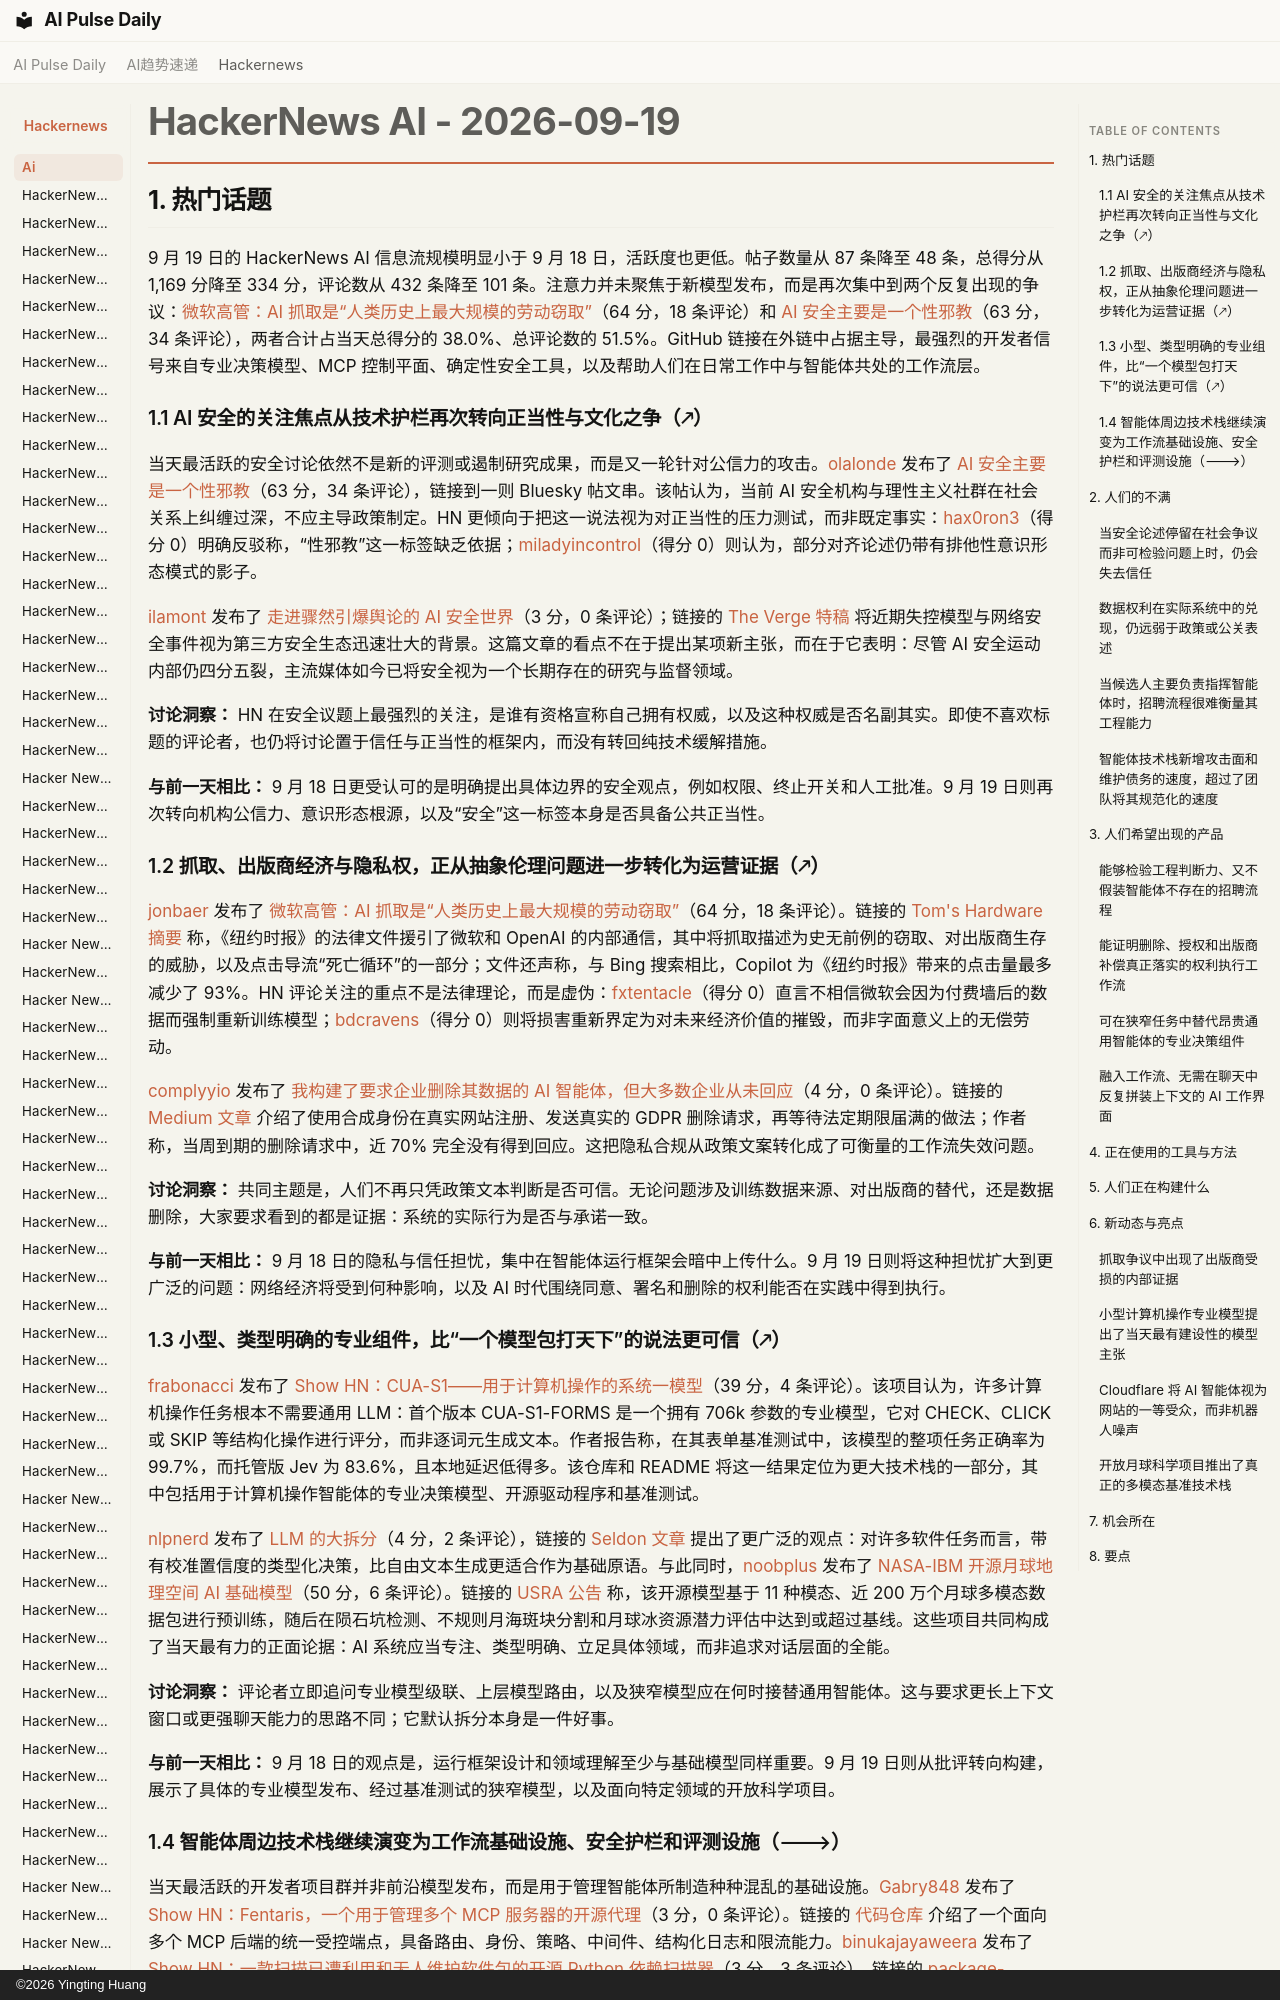

repository: vibewatch/vibewatch.github.io · page: hackernews/ai/2026-09-19.zh/index.html · generator: mkdocs · copyright: ©2026 Yingting Huang

# HackerNews AI - 2026-09-19

## 1. 热门话题

9 月 19 日的 HackerNews AI 信息流规模明显小于 9 月 18 日，活跃度也更低。帖子数量从 87 条降至 48 条，总得分从 1,169 分降至 334 分，评论数从 432 条降至 101 条。注意力并未聚焦于新模型发布，而是再次集中到两个反复出现的争议：[微软高管：AI 抓取是“人类历史上最大规模的劳动窃取”](https://news.ycombinator.com/item?id=49768921)（64 分，18 条评论）和 [AI 安全主要是一个性邪教](https://news.ycombinator.com/item?id=49766911)（63 分，34 条评论），两者合计占当天总得分的 38.0%、总评论数的 51.5%。GitHub 链接在外链中占据主导，最强烈的开发者信号来自专业决策模型、MCP 控制平面、确定性安全工具，以及帮助人们在日常工作中与智能体共处的工作流层。

### 1.1 AI 安全的关注焦点从技术护栏再次转向正当性与文化之争（🡕）

当天最活跃的安全讨论依然不是新的评测或遏制研究成果，而是又一轮针对公信力的攻击。[olalonde](https://news.ycombinator.com/user?id=olalonde) 发布了 [AI 安全主要是一个性邪教](https://news.ycombinator.com/item?id=49766911)（63 分，34 条评论），链接到一则 Bluesky 帖文串。该帖认为，当前 AI 安全机构与理性主义社群在社会关系上纠缠过深，不应主导政策制定。HN 更倾向于把这一说法视为对正当性的压力测试，而非既定事实：[hax0ron3](https://news.ycombinator.com/user?id=hax0ron3)（得分 0）明确反驳称，“性邪教”这一标签缺乏依据；[miladyincontrol](https://news.ycombinator.com/user?id=miladyincontrol)（得分 0）则认为，部分对齐论述仍带有排他性意识形态模式的影子。

[ilamont](https://news.ycombinator.com/user?id=ilamont) 发布了 [走进骤然引爆舆论的 AI 安全世界](https://news.ycombinator.com/item?id=49765939)（3 分，0 条评论）；链接的 [The Verge 特稿](https://www.theverge.com/ai-artificial-intelligence/996563/ai-safety-research-metr-redwood-openai-anthropic) 将近期失控模型与网络安全事件视为第三方安全生态迅速壮大的背景。这篇文章的看点不在于提出某项新主张，而在于它表明：尽管 AI 安全运动内部仍四分五裂，主流媒体如今已将安全视为一个长期存在的研究与监督领域。

**讨论洞察：** HN 在安全议题上最强烈的关注，是谁有资格宣称自己拥有权威，以及这种权威是否名副其实。即使不喜欢标题的评论者，也仍将讨论置于信任与正当性的框架内，而没有转回纯技术缓解措施。

**与前一天相比：** 9 月 18 日更受认可的是明确提出具体边界的安全观点，例如权限、终止开关和人工批准。9 月 19 日则再次转向机构公信力、意识形态根源，以及“安全”这一标签本身是否具备公共正当性。

### 1.2 抓取、出版商经济与隐私权，正从抽象伦理问题进一步转化为运营证据（🡕）

[jonbaer](https://news.ycombinator.com/user?id=jonbaer) 发布了 [微软高管：AI 抓取是“人类历史上最大规模的劳动窃取”](https://news.ycombinator.com/item?id=49768921)（64 分，18 条评论）。链接的 [Tom's Hardware 摘要](https://www.tomshardware.com/tech-industry/artificial-intelligence/microsoft-director-called-ai-scraping-the-largest-theft-of-labor-in-human-history-while-openai-head-brands-chatgpt-an-existential-threat-to-publishers-revelations-come-from-legal-briefs-filed-in-nyt-lawsuit) 称，《纽约时报》的法律文件援引了微软和 OpenAI 的内部通信，其中将抓取描述为史无前例的窃取、对出版商生存的威胁，以及点击导流“死亡循环”的一部分；文件还声称，与 Bing 搜索相比，Copilot 为《纽约时报》带来的点击量最多减少了 93%。HN 评论关注的重点不是法律理论，而是虚伪：[fxtentacle](https://news.ycombinator.com/user?id=fxtentacle)（得分 0）直言不相信微软会因为付费墙后的数据而强制重新训练模型；[bdcravens](https://news.ycombinator.com/user?id=bdcravens)（得分 0）则将损害重新界定为对未来经济价值的摧毁，而非字面意义上的无偿劳动。

[complyyio](https://news.ycombinator.com/user?id=complyyio) 发布了 [我构建了要求企业删除其数据的 AI 智能体，但大多数企业从未回应](https://news.ycombinator.com/item?id=49769723)（4 分，0 条评论）。链接的 [Medium 文章](https://medium.com/@stem-education/i-built-ai-agents-that-ask-companies-to-delete-their-data-most-never-answered-7c90c3d2b6d1) 介绍了使用合成身份在真实网站注册、发送真实的 GDPR 删除请求，再等待法定期限届满的做法；作者称，当周到期的删除请求中，近 70% 完全没有得到回应。这把隐私合规从政策文案转化成了可衡量的工作流失效问题。

**讨论洞察：** 共同主题是，人们不再只凭政策文本判断是否可信。无论问题涉及训练数据来源、对出版商的替代，还是数据删除，大家要求看到的都是证据：系统的实际行为是否与承诺一致。

**与前一天相比：** 9 月 18 日的隐私与信任担忧，集中在智能体运行框架会暗中上传什么。9 月 19 日则将这种担忧扩大到更广泛的问题：网络经济将受到何种影响，以及 AI 时代围绕同意、署名和删除的权利能否在实践中得到执行。
